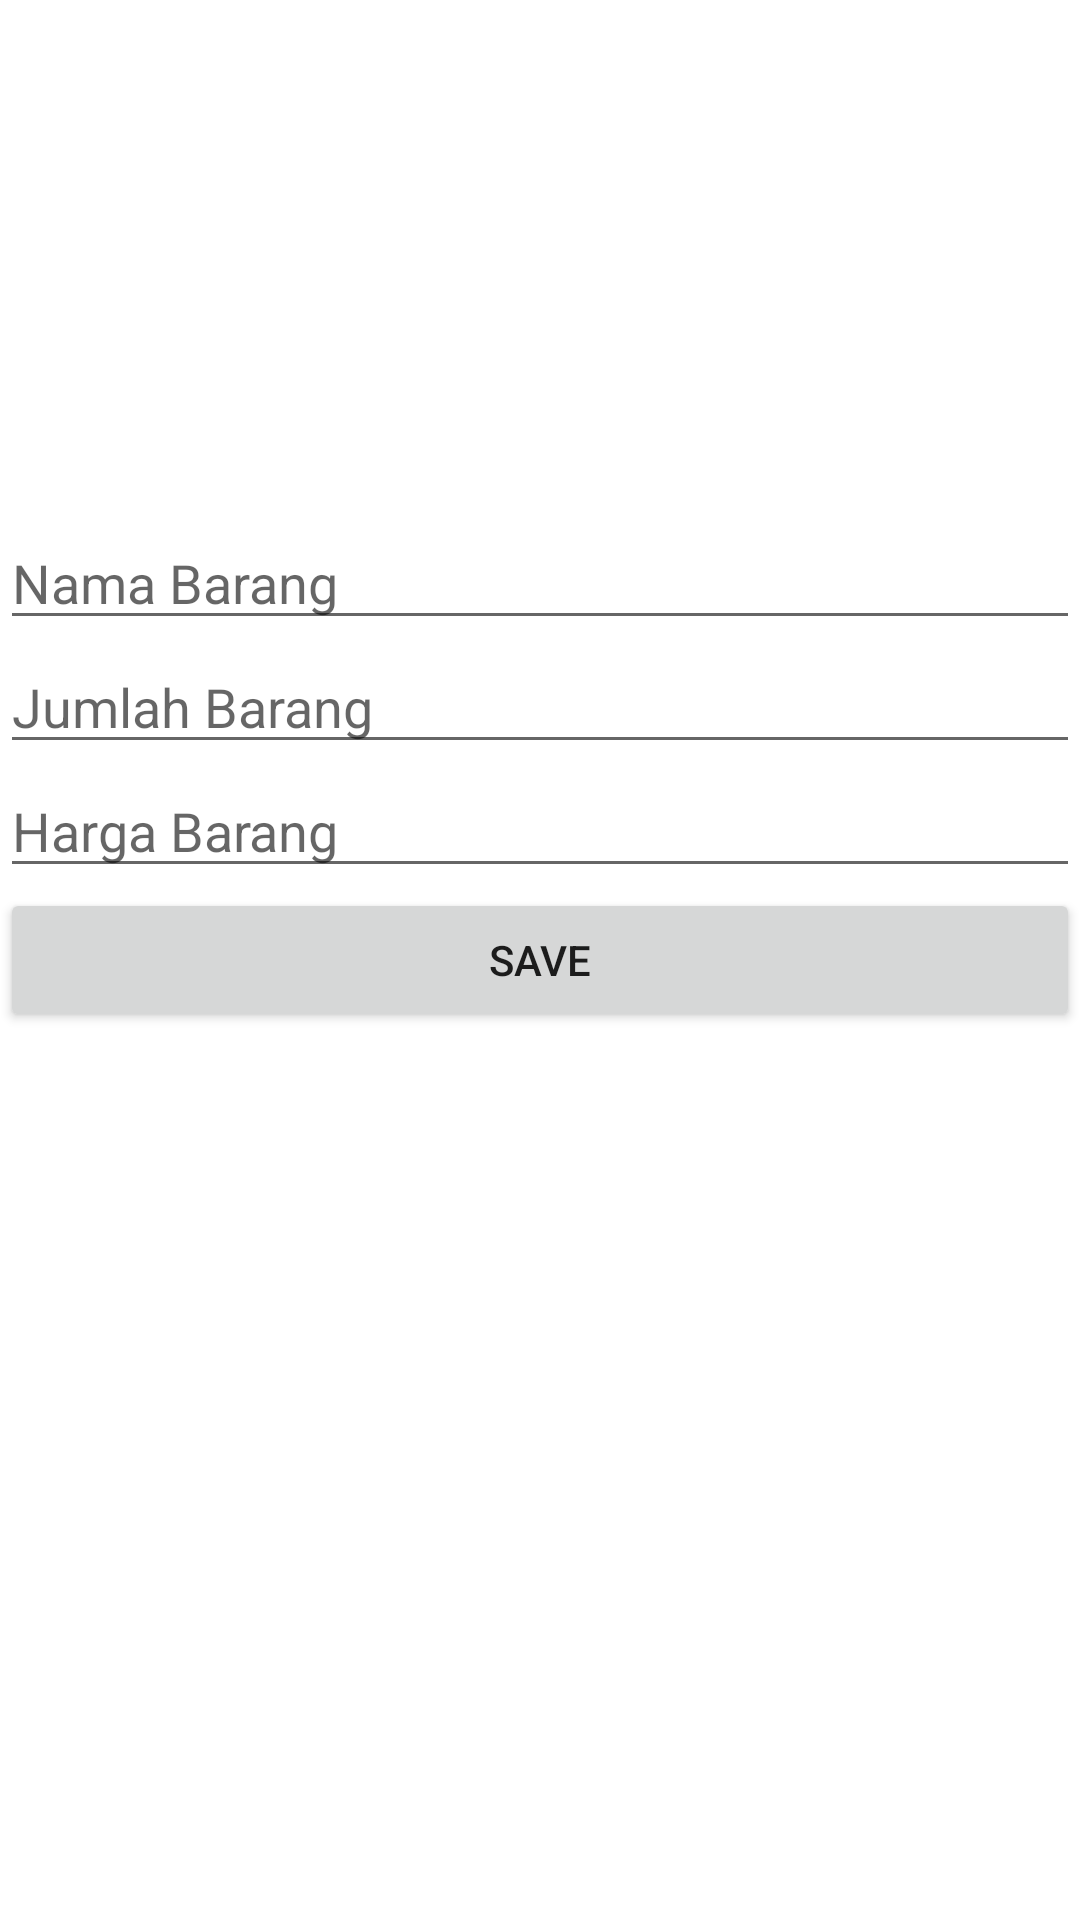

Write the Android layout XML for this screen, with the resource values it uses.
<!-- AndroidManifest.xml: application theme Theme.Pretest_ORM -->
<!-- res/layout/activity_add.xml -->
<?xml version="1.0" encoding="utf-8"?>
<androidx.constraintlayout.widget.ConstraintLayout xmlns:android="http://schemas.android.com/apk/res/android"
    xmlns:app="http://schemas.android.com/apk/res-auto"
    xmlns:tools="http://schemas.android.com/tools"
    android:layout_width="match_parent"
    android:layout_height="match_parent"
    tools:context=".activity.AddActivity">

    <EditText
        android:id="@+id/et_nama_barang"
        android:layout_width="match_parent"
        android:layout_height="wrap_content"
        android:hint="Nama Barang"
        app:layout_constraintBottom_toTopOf="@+id/et_jumlah_barang" />

    <EditText
        android:id="@+id/et_jumlah_barang"
        android:layout_width="match_parent"
        android:layout_height="wrap_content"
        android:hint="Jumlah Barang"
        app:layout_constraintBottom_toTopOf="@+id/et_harga_barang" />

    <EditText
        android:id="@+id/et_harga_barang"
        android:layout_width="match_parent"
        android:layout_height="wrap_content"
        android:hint="Harga Barang"
        app:layout_constraintBottom_toTopOf="@+id/btnSave" />

    <Button
        android:id="@+id/btnSave"
        android:layout_width="match_parent"
        android:layout_height="wrap_content"
        android:text="@string/btn_save"
        app:layout_constraintBottom_toBottomOf="parent"
        app:layout_constraintTop_toTopOf="parent" />

</androidx.constraintlayout.widget.ConstraintLayout>
<!-- resources referenced by this layout -->
<resources>
  <string name="btn_save">SAVE</string>
  <style name="Theme.Pretest_ORM" parent="Theme.MaterialComponents.DayNight.DarkActionBar">
          
          <item name="colorPrimary">@color/purple_500</item>
          <item name="colorPrimaryVariant">@color/purple_700</item>
          <item name="colorOnPrimary">@color/white</item>
          
          <item name="colorSecondary">@color/teal_200</item>
          <item name="colorSecondaryVariant">@color/teal_700</item>
          <item name="colorOnSecondary">@color/black</item>
          
          <item name="android:statusBarColor" tools:targetApi="l">?attr/colorPrimaryVariant</item>
          
      </style>
  <color name="purple_500">#9600B1</color>
  <color name="purple_700">#590168</color>
  <color name="white">#FFFFFFFF</color>
  <color name="teal_200">#FF03DAC5</color>
  <color name="teal_700">#FF018786</color>
  <color name="black">#FF000000</color>
</resources>
